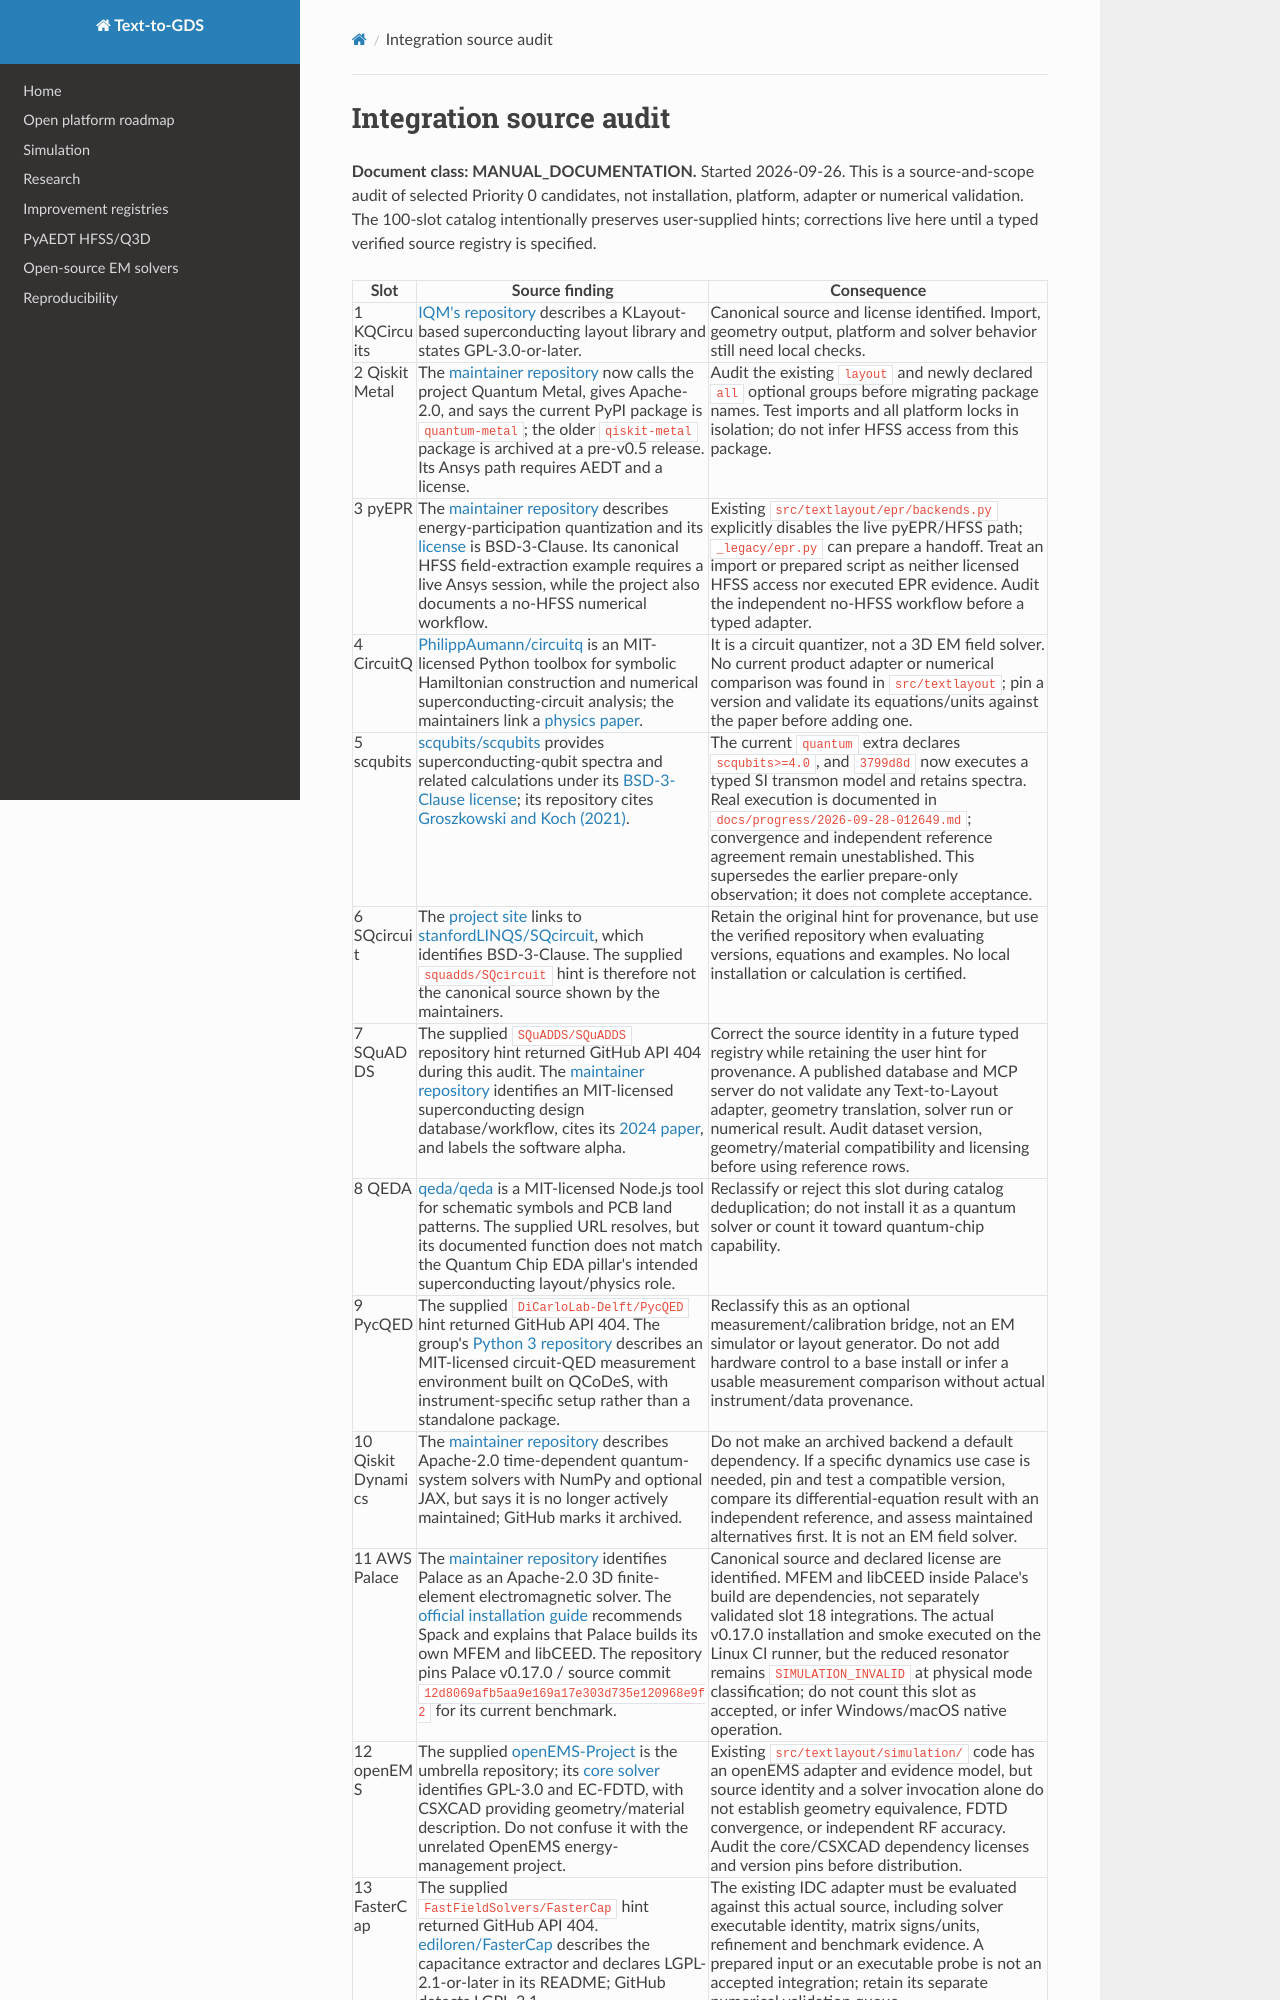

repository: JungluChen/Text-to-Layout · page: architecture/integration-source-audit/index.html · generator: mkdocs

# Integration source audit

**Document class: MANUAL_DOCUMENTATION.** Started 2026-09-26. This is a
source-and-scope audit of selected Priority 0 candidates, not installation,
platform, adapter or numerical validation. The 100-slot catalog intentionally
preserves user-supplied hints; corrections live here until a typed verified
source registry is specified.
